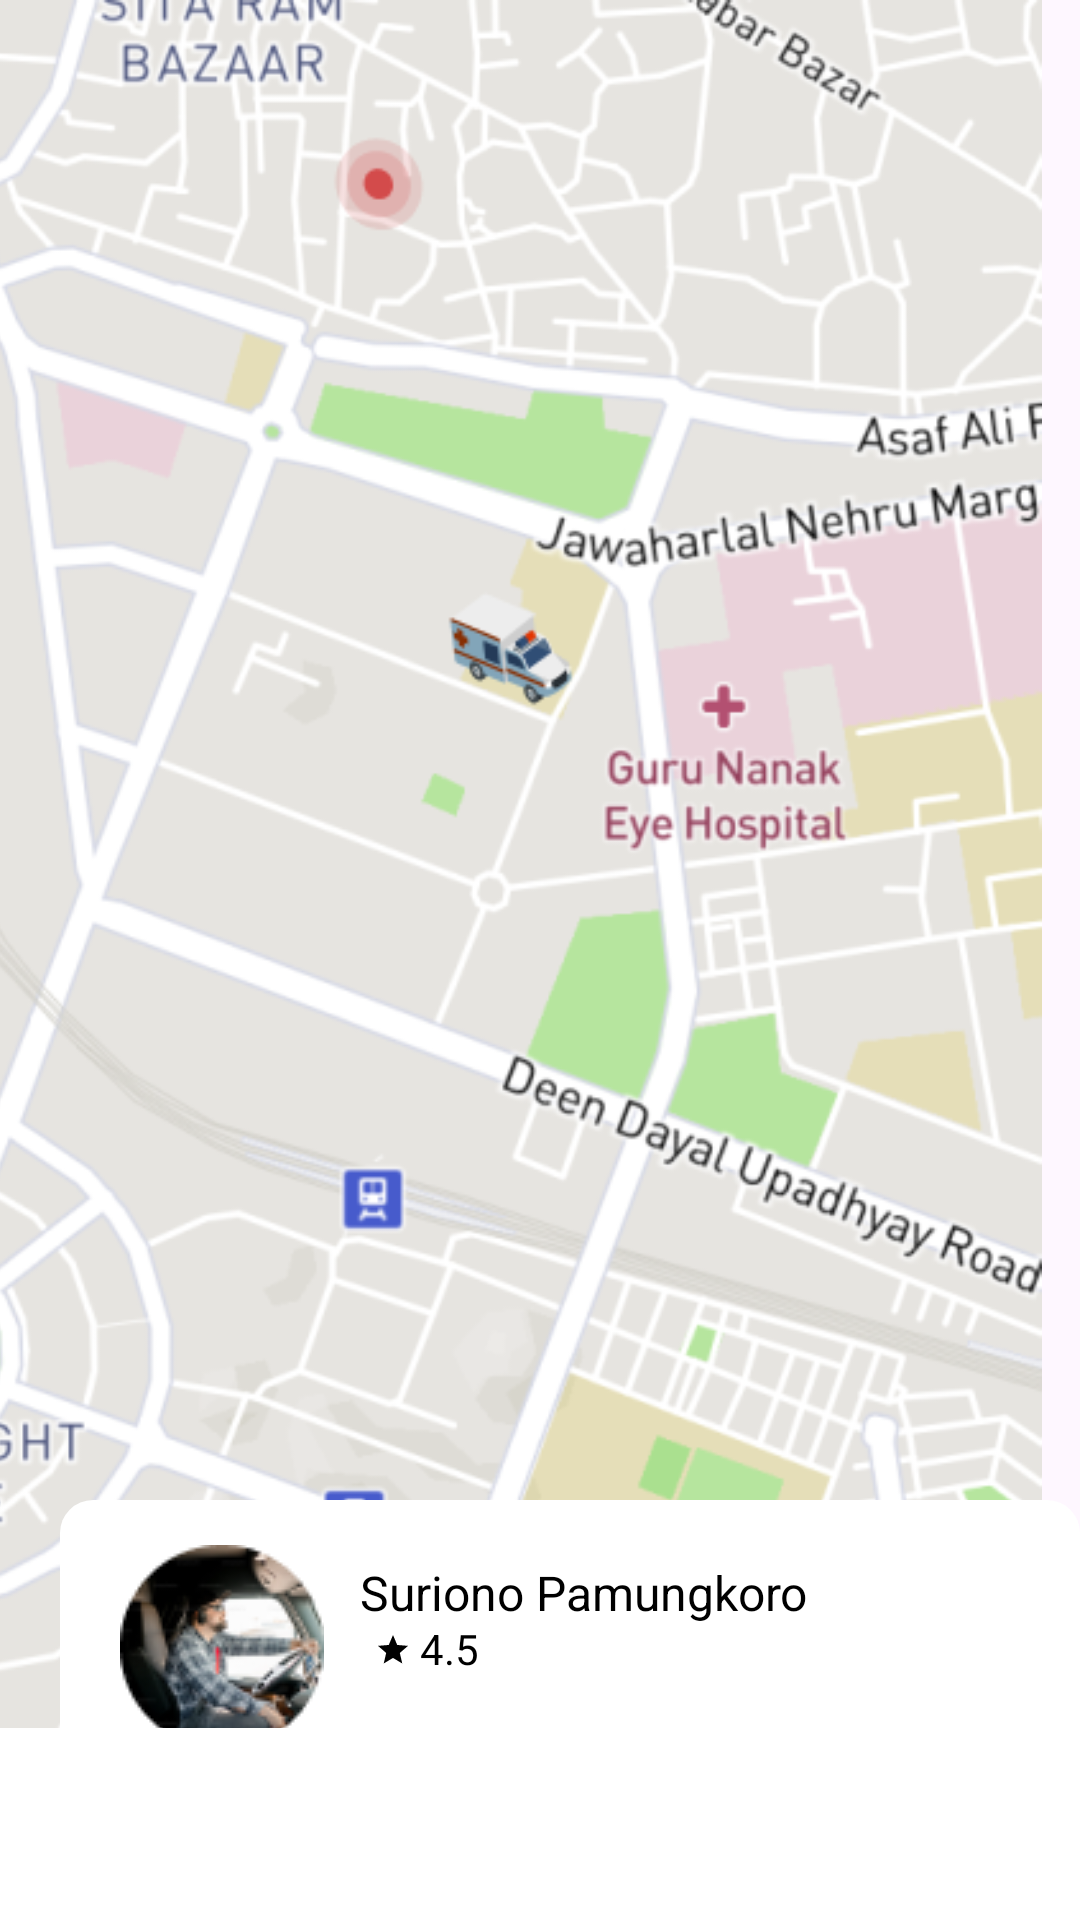

Write the Android layout XML for this screen, with the resource values it uses.
<!-- AndroidManifest.xml: application theme Theme.GerdCaree -->
<!-- res/layout/activity_klick_rs.xml -->
<?xml version="1.0" encoding="utf-8"?>
<RelativeLayout xmlns:android="http://schemas.android.com/apk/res/android"
    xmlns:app="http://schemas.android.com/apk/res-auto"
    xmlns:tools="http://schemas.android.com/tools"
    android:layout_width="match_parent"
    android:layout_height="match_parent"
    tools:context=".KlickRs">

    <ImageView
        android:layout_width="wrap_content"
        android:layout_height="wrap_content"
        android:layout_marginStart="-20dp"
        app:srcCompat="@drawable/mapbesar1" />
    <ImageView
        android:id="@+id/backButton1"
        android:layout_width="wrap_content"
        android:layout_height="wrap_content"
        android:layout_marginTop="10dp"
        android:layout_marginStart="5dp"
        app:srcCompat="@drawable/baseline_arrow_back_ios_new_24"/>
    <FrameLayout
        android:layout_width="350dp"
        android:layout_height="230dp"
        android:layout_marginStart="20dp"
        android:layout_marginTop="500dp"
        android:background="@drawable/rectangle">

        <ImageView
            android:layout_width="wrap_content"
            android:layout_height="wrap_content"
            android:layout_marginTop="15dp"
            android:layout_marginStart="20dp"
            app:srcCompat="@drawable/supir"/>
        <TextView
            android:layout_width="wrap_content"
            android:layout_height="wrap_content"
            android:text="Suriono Pamungkoro"
            android:textColor="@color/black"
            android:layout_marginStart="100dp"
            android:layout_marginTop="20dp"
            android:textSize="16dp"
            />
        <FrameLayout
            android:layout_width="wrap_content"
            android:layout_height="wrap_content"
            android:layout_marginStart="100dp"
            android:layout_marginTop="40dp">
            <TextView
                android:layout_width="wrap_content"
                android:layout_height="wrap_content"
                android:layout_marginStart="20dp"
                android:text="4.5"
                android:textColor="@color/black"/>
            <ImageView
                android:layout_width="wrap_content"
                android:layout_height="wrap_content"
                android:layout_marginStart="5dp"
                android:layout_marginTop="4dp"
                app:srcCompat="@drawable/baseline_star_hitam"/>
        </FrameLayout>
        <TextView
            android:layout_width="wrap_content"
            android:layout_height="wrap_content"
            android:layout_marginTop="95dp"
            android:layout_marginStart="50dp"
            android:text="Estimate Distance/Time of Arrival: "
            android:textSize="14dp"
            android:textStyle="bold"
            android:textColor="@color/black"/>
        <ImageView
            android:layout_width="wrap_content"
            android:layout_height="wrap_content"
            android:layout_marginTop="125dp"
            android:layout_marginStart="35dp"
            app:srcCompat="@drawable/baseline_access_time_24"/>
        <TextView
            android:layout_width="wrap_content"
            android:layout_height="wrap_content"
            android:layout_marginTop="123dp"
            android:layout_marginStart="70dp"
            android:text="12min"
            android:textSize="24dp"
            android:textColor="@color/black"/>
        <ImageView
            android:layout_width="wrap_content"
            android:layout_height="wrap_content"
            android:layout_marginTop="125dp"
            android:layout_marginStart="190dp"
            app:srcCompat="@drawable/baseline_route_24"/>
        <TextView
            android:layout_width="wrap_content"
            android:layout_height="wrap_content"
            android:layout_marginTop="123dp"
            android:layout_marginStart="220dp"
            android:text="1.2km"
            android:textSize="24dp"
            android:textColor="@color/black"/>
        <FrameLayout
            android:id="@+id/btncallambulane"
            android:layout_width="350dp"
            android:layout_height="55dp"
            android:layout_marginTop="175dp"
            android:background="@drawable/rectagle_pink">
            <TextView
                android:id="@+id/callAmbulance"
                android:layout_width="wrap_content"
                android:layout_height="wrap_content"
                android:text="Call Ambulance"
                android:textSize="24dp"
                android:textColor="@color/white"
                android:layout_marginTop="10dp"
                android:layout_marginStart="105dp"/>
        </FrameLayout>
    </FrameLayout>

    <ImageView
        android:id="@+id/helpImageView"
        android:layout_width="wrap_content"
        android:layout_height="wrap_content"
        android:layout_marginStart="115dp"
        android:layout_marginTop="85dp"
        app:srcCompat="@drawable/line"
        android:visibility="gone" />

    <com.google.android.material.tabs.TabLayout
        android:layout_width="match_parent"
        android:layout_height="?attr/actionBarSize"
        android:id="@+id/menu_bawah_actdua"
        android:background="@color/white"
        android:layout_alignParentBottom="true"
        app:tabMode="fixed"
        app:tabIndicatorHeight="0dp"/>
</RelativeLayout>
<!-- resources referenced by this layout -->
<resources>
  <color name="black">#FF000000</color>
  <color name="white">#FFFFFFFF</color>
  <!-- drawable baseline_access_time_24 (drawable) -->
  <vector android:height="32dp" android:tint="#FF8E9E"
      android:viewportHeight="24" android:viewportWidth="24"
      android:width="32dp" xmlns:android="http://schemas.android.com/apk/res/android">
      <path android:fillColor="@android:color/white" android:pathData="M11.99,2C6.47,2 2,6.48 2,12s4.47,10 9.99,10C17.52,22 22,17.52 22,12S17.52,2 11.99,2zM12,20c-4.42,0 -8,-3.58 -8,-8s3.58,-8 8,-8 8,3.58 8,8 -3.58,8 -8,8z"/>
      <path android:fillColor="@android:color/white" android:pathData="M12.5,7H11v6l5.25,3.15 0.75,-1.23 -4.5,-2.67z"/>
  </vector>
  <!-- drawable baseline_route_24 (drawable) -->
  <vector android:height="32dp" android:tint="#FF8E9E"
      android:viewportHeight="24" android:viewportWidth="24"
      android:width="32dp" xmlns:android="http://schemas.android.com/apk/res/android">
      <path android:fillColor="@android:color/white" android:pathData="M19,15.18V7c0,-2.21 -1.79,-4 -4,-4s-4,1.79 -4,4v10c0,1.1 -0.9,2 -2,2s-2,-0.9 -2,-2V8.82C8.16,8.4 9,7.3 9,6c0,-1.66 -1.34,-3 -3,-3S3,4.34 3,6c0,1.3 0.84,2.4 2,2.82V17c0,2.21 1.79,4 4,4s4,-1.79 4,-4V7c0,-1.1 0.9,-2 2,-2s2,0.9 2,2v8.18c-1.16,0.41 -2,1.51 -2,2.82c0,1.66 1.34,3 3,3s3,-1.34 3,-3C21,16.7 20.16,15.6 19,15.18z"/>
  </vector>
  <!-- drawable baseline_star_hitam (drawable) -->
  <vector android:height="12dp" android:tint="#000000"
      android:viewportHeight="24" android:viewportWidth="24"
      android:width="12dp" xmlns:android="http://schemas.android.com/apk/res/android">
      <path android:fillColor="@android:color/white" android:pathData="M12,17.27L18.18,21l-1.64,-7.03L22,9.24l-7.19,-0.61L12,2 9.19,8.63 2,9.24l5.46,4.73L5.82,21z"/>
  </vector>
  <!-- drawable line: png bitmap (drawable, 2801 bytes) -->
  <!-- drawable mapbesar1: png bitmap (drawable, 210807 bytes) -->
  <!-- drawable rectagle_pink (drawable) -->
  <?xml version="1.0" encoding="utf-8"?>
  <shape xmlns:android="http://schemas.android.com/apk/res/android"
      android:shape="rectangle">
      <solid android:color="@color/pink"/>
      <corners
          android:topLeftRadius="0dp"
          android:topRightRadius="0dp"
          android:bottomLeftRadius="11dp"
          android:bottomRightRadius="11dp"/>
  
  </shape>
  <!-- drawable rectangle (drawable) -->
  <?xml version="1.0" encoding="utf-8"?>
  <shape xmlns:android="http://schemas.android.com/apk/res/android"
      android:shape="rectangle">
      <solid android:color="@color/white"/>
      <corners android:radius="11dp"/>
  
  </shape>
  <!-- drawable supir: png bitmap (drawable, 9571 bytes) -->
  <style name="Theme.GerdCaree" parent="Base.Theme.GerdCaree" />
  <color name="pink">#FFC0CB</color>
  <style name="Base.Theme.GerdCaree" parent="Theme.Material3.DayNight.NoActionBar">
          
          
      </style>
</resources>
